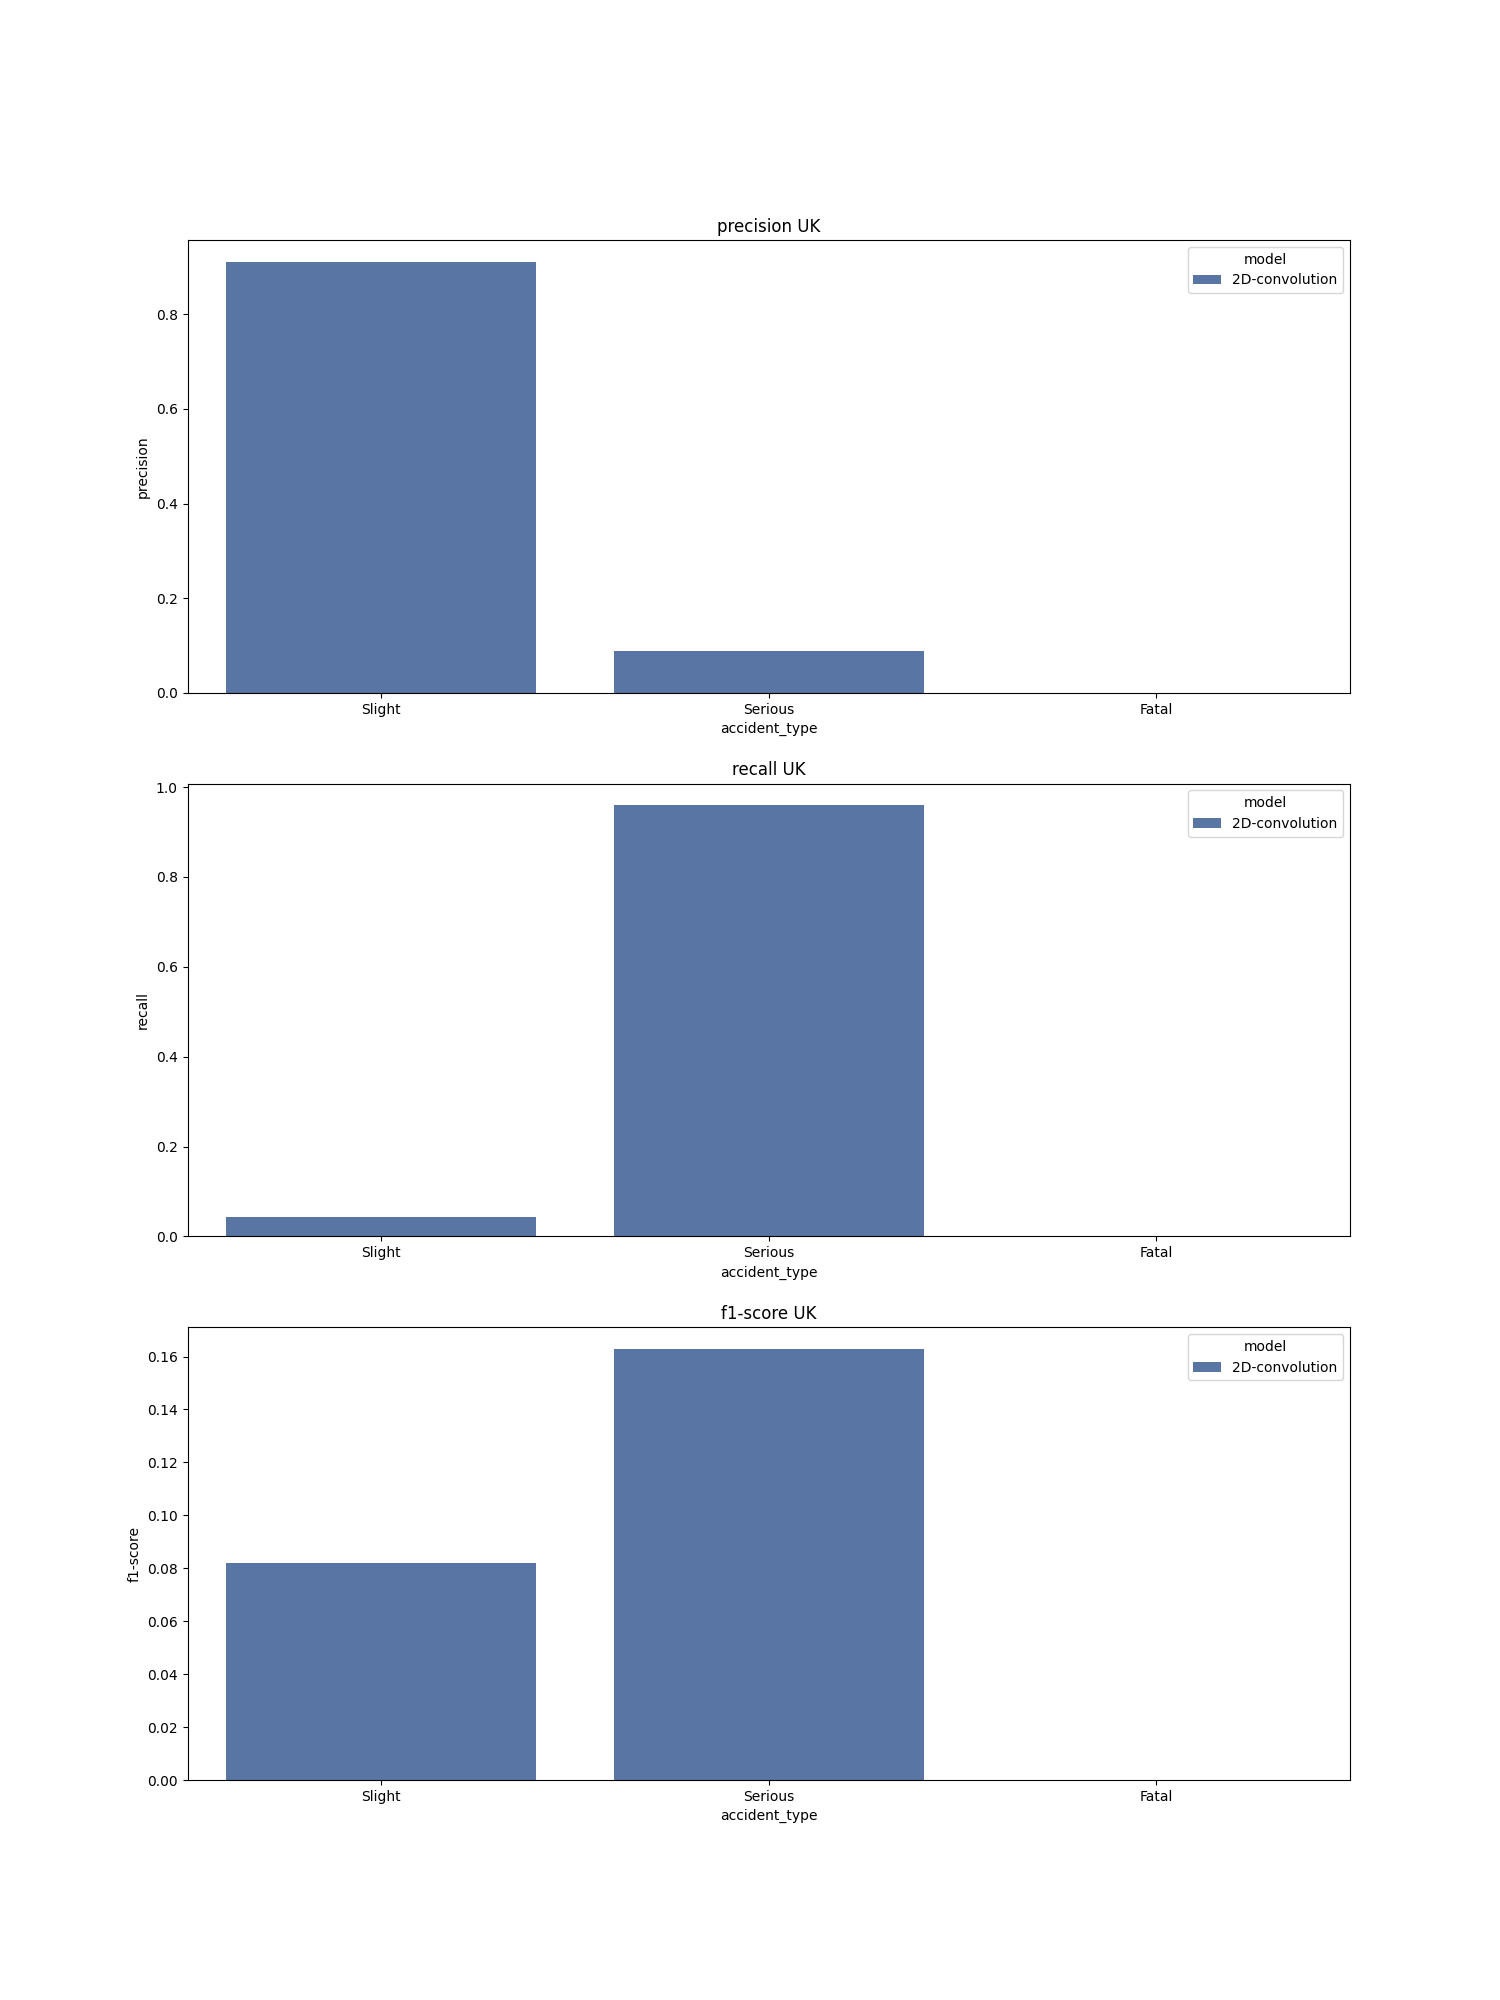

The table this chart was drawn from, first rows:
, accident_type, c_m, split, city, model, precision, recall, f1-score, support
Slight, Slight, UK_2D-convolution, test, UK, 2D-convolution, 0.911, 0.043, 0.082, 15983
Serious, Serious, UK_2D-convolution, test, UK, 2D-convolution, 0.089, 0.96, 0.163, 1566
Fatal, Fatal, UK_2D-convolution, test, UK, 2D-convolution, 0.0, 0.0, 0.0, 104.0
accuracy, accuracy, UK_2D-convolution, test, UK, 2D-convolution, 0.124, 0.124, 0.124, 0.124
macro avg, macro avg, UK_2D-convolution, test, UK, 2D-convolution, 0.333, 0.334, 0.081, 17653
weighted avg, weighted avg, UK_2D-convolution, test, UK, 2D-convolution, 0.832, 0.124, 0.088, 17653
Slight, Slight, UK_2D-convolution, test, UK, 2D-convolution, 0.911, 0.043, 0.082, 15983
Serious, Serious, UK_2D-convolution, test, UK, 2D-convolution, 0.089, 0.96, 0.163, 1566
Fatal, Fatal, UK_2D-convolution, test, UK, 2D-convolution, 0.0, 0.0, 0.0, 104.0
accuracy, accuracy, UK_2D-convolution, test, UK, 2D-convolution, 0.124, 0.124, 0.124, 0.124
macro avg, macro avg, UK_2D-convolution, test, UK, 2D-convolution, 0.333, 0.334, 0.081, 17653
weighted avg, weighted avg, UK_2D-convolution, test, UK, 2D-convolution, 0.832, 0.124, 0.088, 17653
